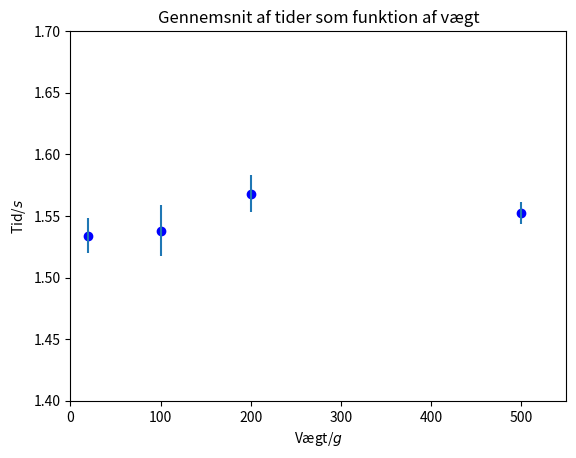
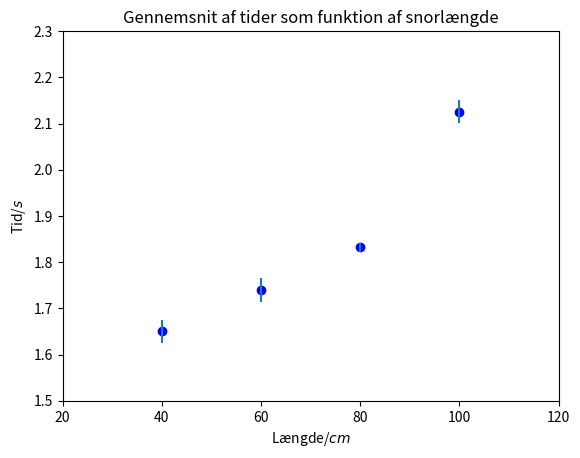
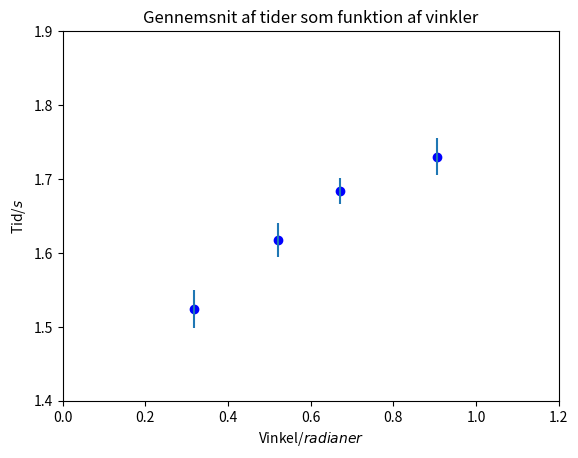

These charts were generated, in order, by the following Python code:
#Jakob H. Schauser, pwn274
#Hold 4, Pythonaflevering 1
#12/09-2018

# Importerer de forskellige pakker
import numpy as np
import matplotlib.pyplot as plt

##########Forsøg 1 - Variende Vægt:############

#Jeg skriver nu vores data fra første forsøg ind
#fordelt på x- og y-aksen
vægte = np.array([20,100,200,500])

#Vi tog fem målinger per skiftende vægt så jeg skriver
#dem alle ind, for senere at kunne regne videre på dem
vægttider = np.array([[1.51,1.56,1.52,1.51,1.57],
                      [1.47,1.56,1.58,1.54,1.54],
                      [1.59,1.53,1.54,1.59,1.59],
                      [1.57,1.54,1.53,1.55,1.57]])

#Jeg beregner nu gennemsnittet af min y-akse-data
vt_avg = np.mean(vægttider, axis = 1)

#Og NumPy tillader os at beregne standafvigelsen således
vt_std = np.std(vægttider,axis=1,ddof=1)/np.sqrt(len(vægttider))

#Jeg starter et nyt plot
plt.figure(1)
#Indsætter mine x-værdier og de beregnede y-gennemsnit
plt.plot(vægte,vt_avg,'bo')
#Lægger også usikkerhederne ind i plottet
plt.errorbar(vægte,vt_avg,vt_std,ls='None')
#Vælger en god x- og y-akseskalering
plt.xlim(0,550)
plt.ylim(1.4,1.7)
#Vælger titlen, så vi kan genkende forsøget senere
plt.title("Gennemsnit af tider som funktion af vægt")
#Giver akserne labels
plt.xlabel(r"Vægt/$g$")
plt.ylabel(r"Tid/$s$")
#Gemmer vores plot
plt.savefig("VægtFigur.jpg")


# Jeg gør nu det samme for vores andet forsøg



########Forsøg 2 - Skiftende Snorlængde:########

#Jeg skriver nu vores data fra forsøg ind fordelt på x- og y-aksen
#Giver selvfølgelig et passende navn
længder = np.array([40,60,80,100])

#Vi tog fem målinger per skiftende vægt så jeg skriver
#dem alle ind, for senere at kunne regne videre på dem
længdetider = np.array([[1.69,1.60,1.69,1.59,1.68],
                        [1.68,1.74,1.74,1.82,1.72],
                        [1.81,1.83,1.86,1.82,1.84],
                        [2.06,2.18,2.10,2.13,2.16]])

#Jeg beregner igen gennemsnittet af min y-akse-data
ld_avg = np.mean(længdetider, axis = 1)

#Og NumPy tillader os igen at beregne standafvigelsen således
ld_std = np.std(længdetider,axis=1,ddof=1)/np.sqrt(len(længdetider))

#Jeg starter et nyt plot
plt.figure(2)
#Indsætter mine x-værdier og de beregnede y-gennemsnit
plt.plot(længder,ld_avg,'bo')
#Lægger også usikkerhederne ind i plottet
plt.errorbar(længder,ld_avg,ld_std,ls='None')
#Vælger en god x- og y-akseskalering
plt.xlim(20,120)
plt.ylim(1.5,2.3)
#Skifter titlen, så vi kan genkende forsøget senere
plt.title("Gennemsnit af tider som funktion af snorlængde")
#Giver akserne labels
plt.xlabel(r"Længde/$cm$")
plt.ylabel(r"Tid/$s$")
#Gemmer vores plot
plt.savefig("LængdeFigur.jpg")



# Jeg gør nu det samme for vores tredje forsøg



########Forsøg 3 - Vekslende Vinkel:########

#Jeg skriver nu vores data fra forsøg ind fordelt på x- og y-aksen
#Giver selvfølgelig et passende navn
vinkler = np.array([0.317,0.522,0.671,0.906])

#Vi tog fem målinger per skiftende vægt så jeg skriver
#dem alle ind, for senere at kunne regne videre på dem
vinkeltider = np.array([[1.51,1.54,1.57,1.56,1.44],
                        [1.55,1.59,1.65,1.65,1.65],
                        [1.69,1.69,1.73,1.63,1.68],
                        [1.72,1.73,1.81,1.67,1.72]])

#Jeg beregner igen gennemsnittet af min y-akse-data
vk_avg = np.mean(vinkeltider, axis = 1)

#Og NumPy tillader os igen at beregne standafvigelsen således
vk_std = np.std(vinkeltider,axis=1,ddof=1)/np.sqrt(len(vinkeltider))

#Jeg starter et nyt plot
plt.figure(3)
#Indsætter mine x-værdier og de beregnede y-gennemsnit
plt.plot(vinkler,vk_avg,'bo')
#Lægger også usikkerhederne ind i plottet
plt.errorbar(vinkler,vk_avg,vk_std,ls='None')
#Vælger en god x- og y-akseskalering
plt.xlim(0,1.2)
plt.ylim(1.4,1.9)
#Skifter titlen, så vi kan genkende forsøget senere
plt.title("Gennemsnit af tider som funktion af vinkler")
#Giver akserne labels
plt.xlabel(r"Vinkel/$radianer$")
plt.ylabel(r"Tid/$s$")
#Gemmer vores plot
plt.savefig("VinkelFigur.jpg")

#You have been Schauser-corrupted!!